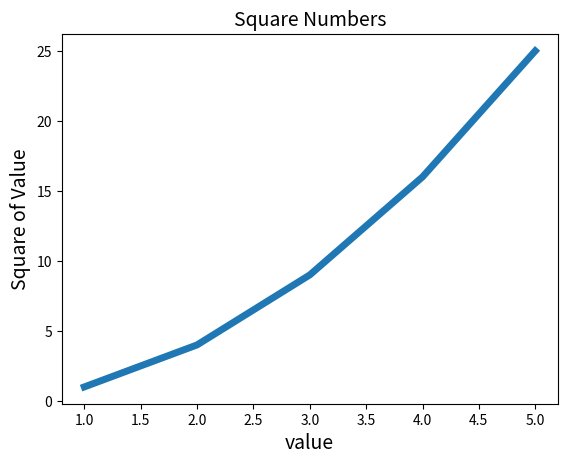

Recreate this plot in Python.
import matplotlib.pyplot as plt

input_values=[1,2,3,4,5]
squares =[1,4,9,16,25]

plt.plot(input_values,squares,linewidth=5)

#set chart title and label axes
plt.title("Square Numbers",fontsize=14)
plt.xlabel("value",fontsize=14)
plt.ylabel("Square of Value",fontsize=14)

#set size of tick labels
plt.tick_params(axis='both',labelsize=10)
plt.show()